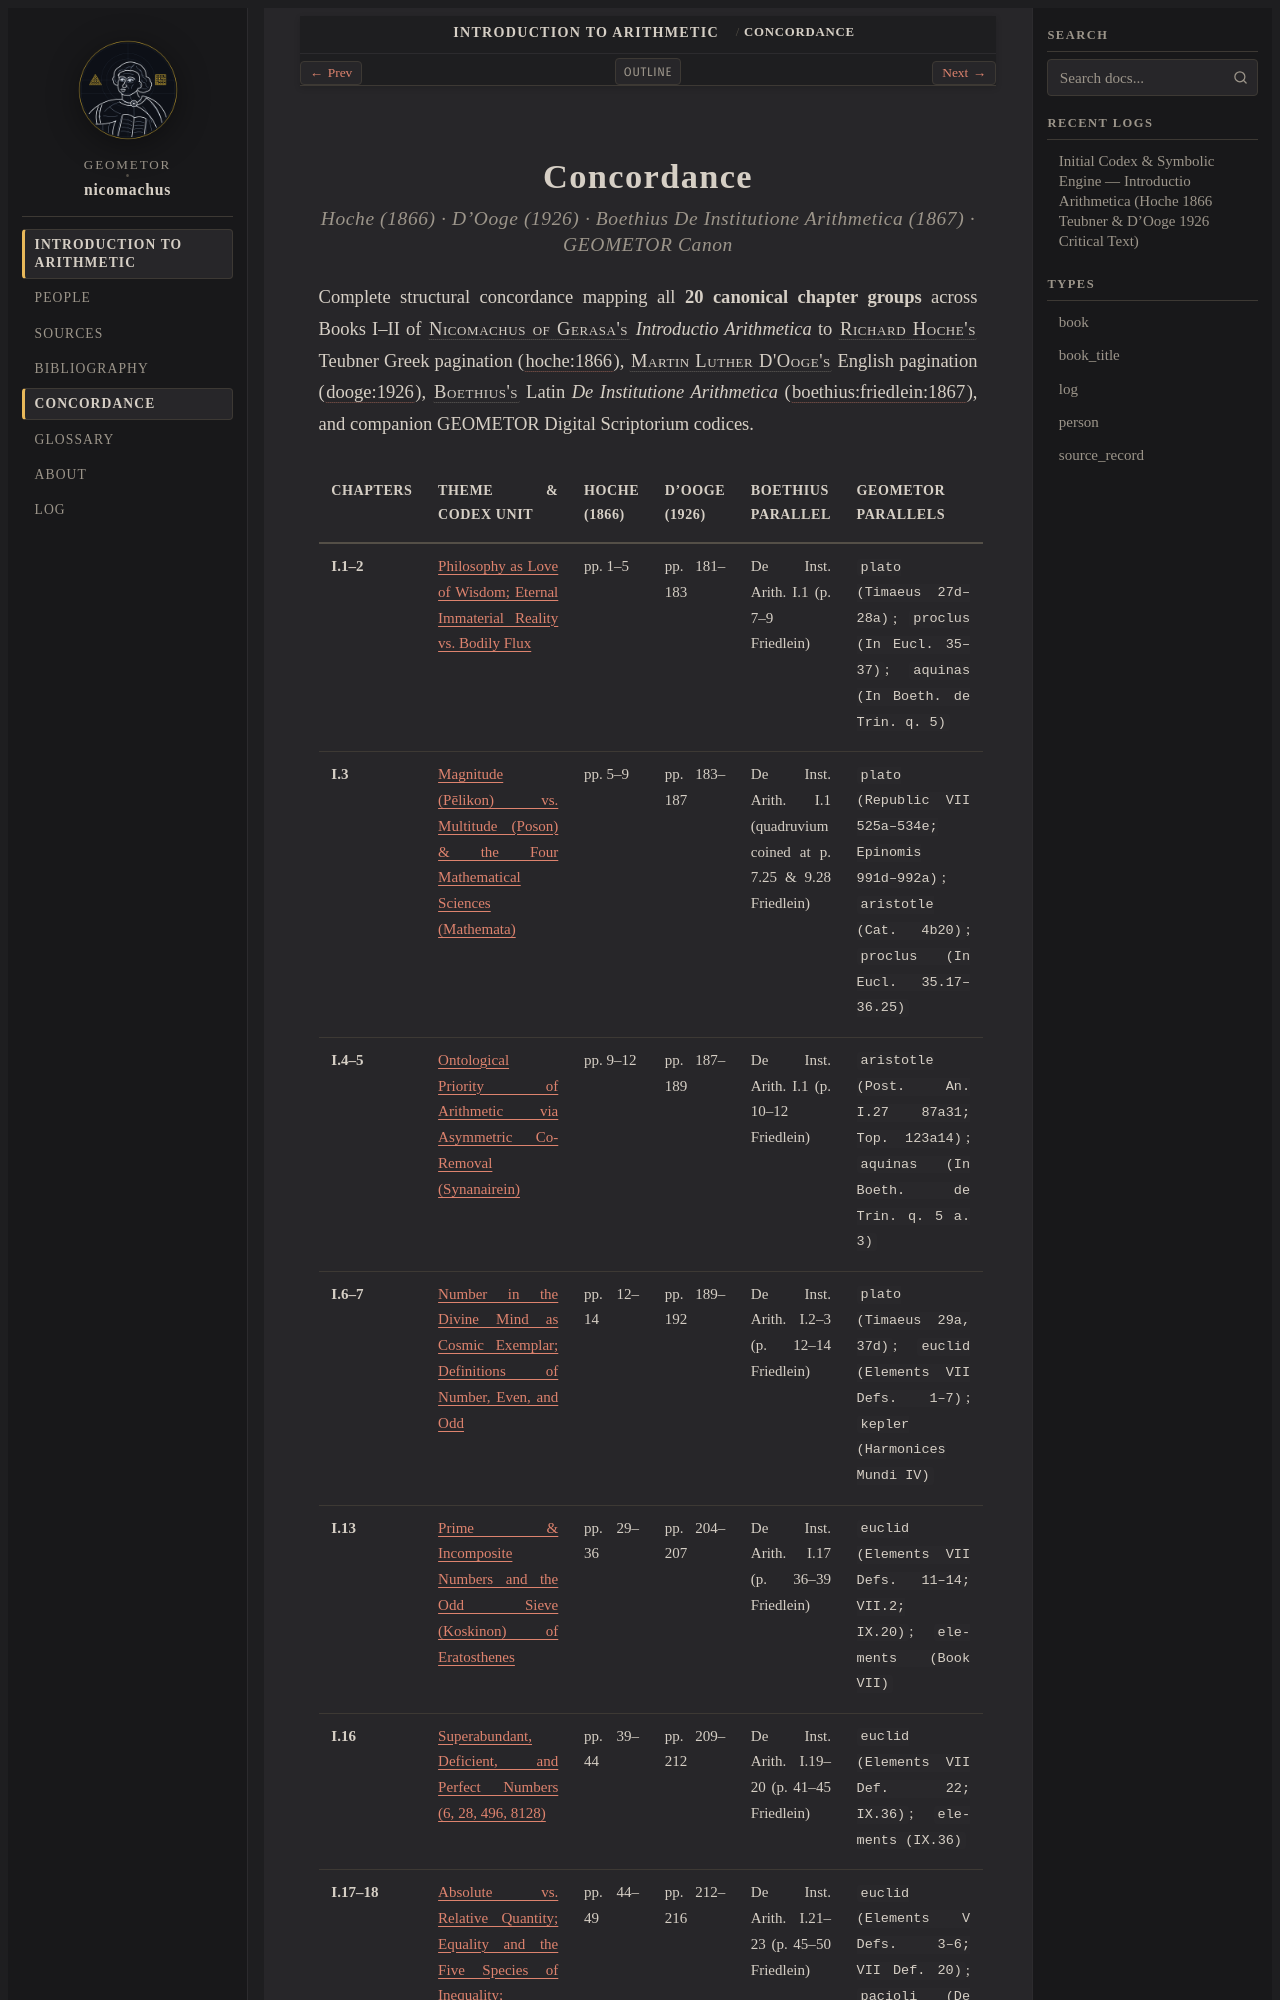

repository: geometor/nicomachus · page: introductio_arithmetica/concordance.html · generator: sphinx

:navigation: header
:order: 14
:nav_title: Concordance
:title: Concordance — Master Chapter, Boethius & Canon Concordance

.. _concordance:

Concordance
===========

.. rubric:: Hoche (1866) · D'Ooge (1926) · Boethius *De Institutione Arithmetica* (1867) · GEOMETOR Canon

Complete structural concordance mapping all **20 canonical chapter groups** across Books I–II of :person:`Nicomachus of Gerasa's <nicomachus>` *Introductio Arithmetica* to :person:`Richard Hoche's <hoche>` Teubner Greek pagination (:cite:`hoche:1866`), :person:`Martin Luther D'Ooge's <dooge>` English pagination (:cite:`dooge:1926`), :person:`Boethius's <boethius>` Latin *De Institutione Arithmetica* (:cite:`boethius:friedlein:1867`), and companion GEOMETOR Digital Scriptorium codices.

.. list-table::
   :header-rows: 1
   :widths: 10 26 11 11 20 22
